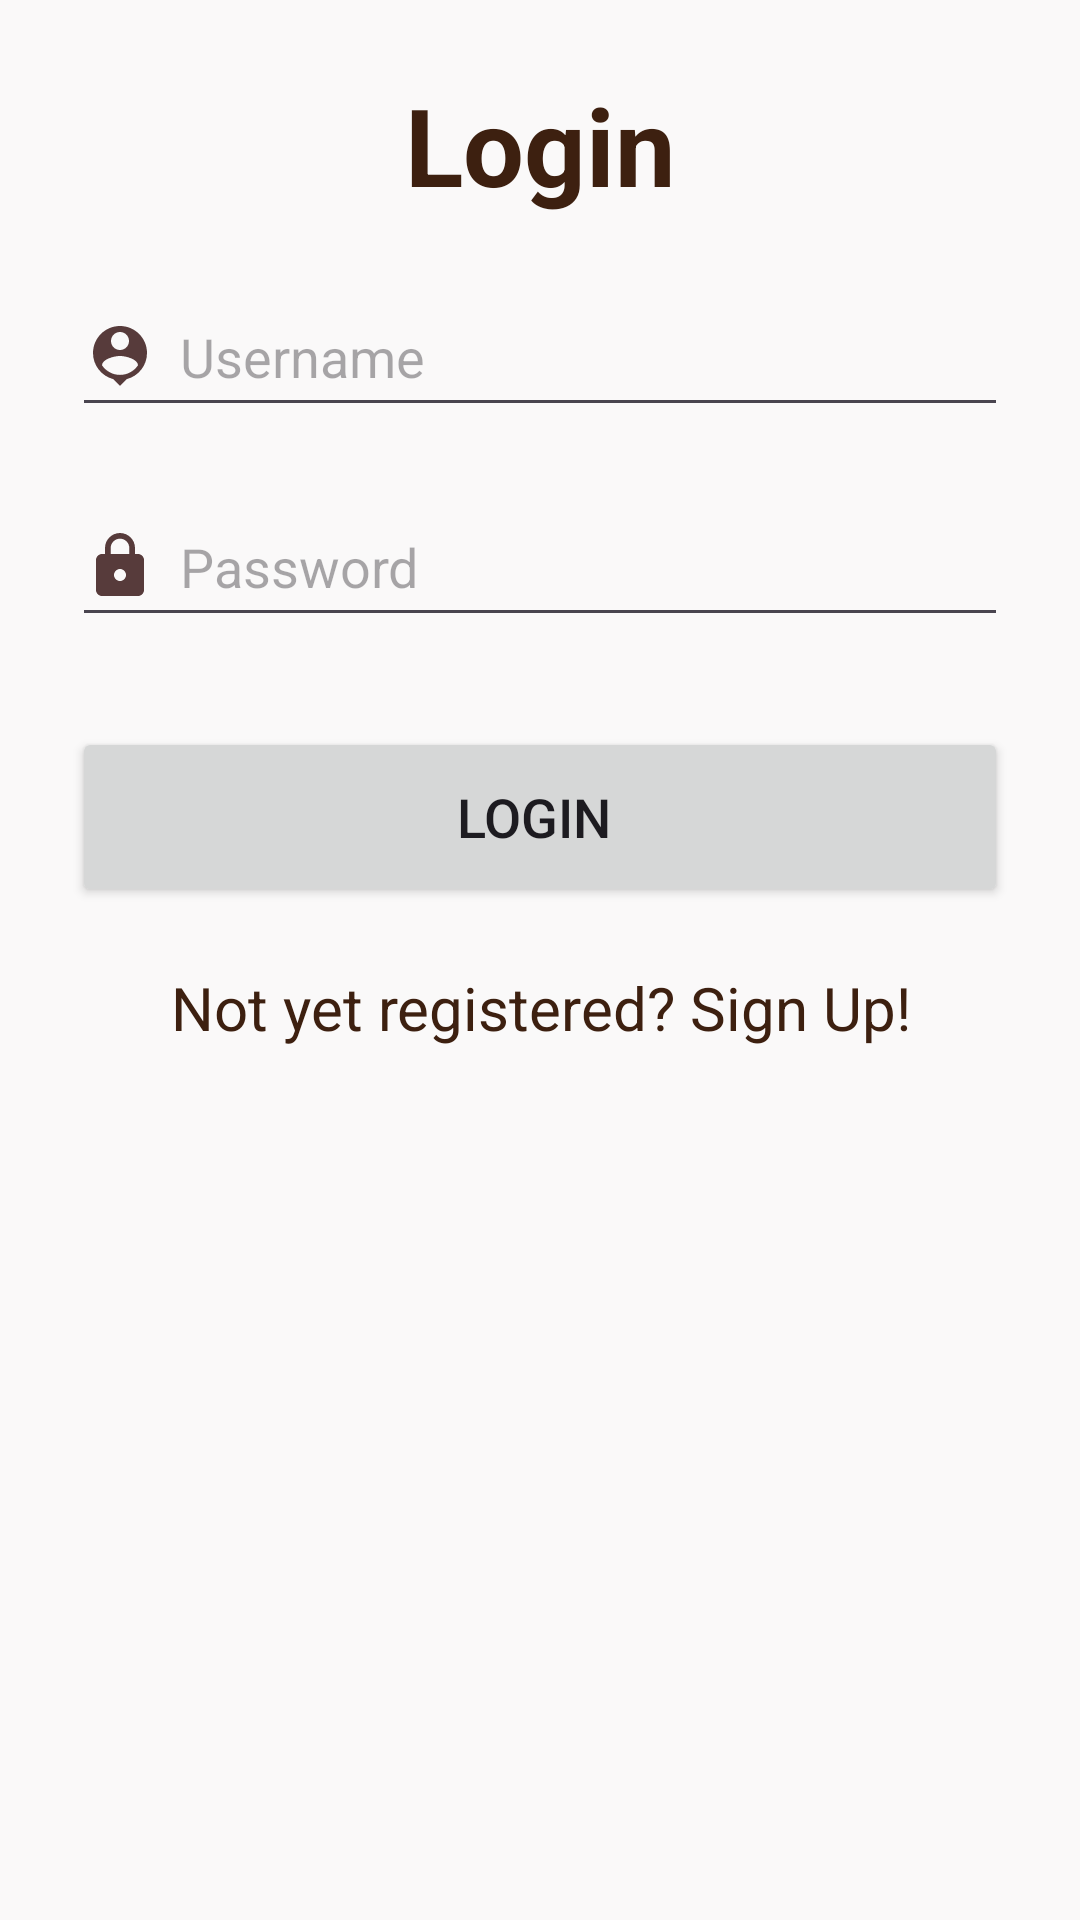

Android layout source for this screen:
<!-- AndroidManifest.xml: application theme Theme.CoffeeShop -->
<!-- res/layout/fragment_login.xml -->
<?xml version="1.0" encoding="utf-8"?>
<FrameLayout xmlns:android="http://schemas.android.com/apk/res/android"
    xmlns:tools="http://schemas.android.com/tools"
    android:layout_width="match_parent"
    android:layout_height="match_parent"
    android:background="#FAF9F9"
    tools:context=".LoginFragment">

    <androidx.cardview.widget.CardView
        android:layout_width="match_parent"
        android:layout_height="wrap_content"
        android:layout_margin="30dp"/>

    <LinearLayout
        android:layout_width="match_parent"
        android:layout_height="wrap_content"
        android:gravity="center_horizontal"
        android:orientation="vertical"
        android:padding="24dp">

        <TextView
            android:layout_width="match_parent"
            android:layout_height="wrap_content"
            android:text="Login"
            android:textAlignment="center"
            android:textColor="@color/brown"
            android:textSize="36sp"
            android:textStyle="bold">

        </TextView>


        <EditText
            android:id="@+id/login_username"
            android:layout_width="match_parent"
            android:layout_height="50dp"
            android:layout_marginTop="20dp"
            android:drawableLeft="@drawable/person_pin"
            android:drawablePadding="8dp"
            android:hint="Username"
            android:textColor="@color/black">

        </EditText>

        <EditText
            android:id="@+id/login_password"
            android:layout_width="match_parent"
            android:layout_height="50dp"
            android:layout_marginTop="20dp"
            android:drawableLeft="@drawable/lock"
            android:drawablePadding="8dp"
            android:hint="Password"
            android:inputType="textPassword"
            android:textColor="@color/black">

        </EditText>

        <Button
            android:id="@+id/login_button"
            android:layout_width="match_parent"
            android:layout_height="60dp"
            android:layout_marginTop="30dp"
            android:text="Login "
            android:textSize="18sp">

        </Button>

        <TextView
            android:id="@+id/signupRedirectText"
            android:layout_width="wrap_content"
            android:layout_height="wrap_content"
            android:layout_marginTop="20dp"
            android:gravity="center"
            android:text="Not yet registered? Sign Up!"
            android:textColor="@color/brown"
            android:textSize="20sp">

        </TextView>

    </LinearLayout>


</FrameLayout>
<!-- resources referenced by this layout -->
<resources>
  <color name="black">#FF000000</color>
  <color name="brown">#3d2010</color>
  <!-- drawable lock (drawable) -->
  <vector android:height="24dp" android:tint="#573B3B"
      android:viewportHeight="24" android:viewportWidth="24"
      android:width="24dp" xmlns:android="http://schemas.android.com/apk/res/android">
      <path android:fillColor="@android:color/white" android:pathData="M18,8h-1L17,6c0,-2.76 -2.24,-5 -5,-5S7,3.24 7,6v2L6,8c-1.1,0 -2,0.9 -2,2v10c0,1.1 0.9,2 2,2h12c1.1,0 2,-0.9 2,-2L20,10c0,-1.1 -0.9,-2 -2,-2zM12,17c-1.1,0 -2,-0.9 -2,-2s0.9,-2 2,-2 2,0.9 2,2 -0.9,2 -2,2zM15.1,8L8.9,8L8.9,6c0,-1.71 1.39,-3.1 3.1,-3.1 1.71,0 3.1,1.39 3.1,3.1v2z"/>
  </vector>
  <!-- drawable person_pin (drawable) -->
  <vector android:height="24dp" android:tint="#573B3B"
      android:viewportHeight="24" android:viewportWidth="24"
      android:width="24dp" xmlns:android="http://schemas.android.com/apk/res/android">
      <path android:fillColor="@android:color/white" android:pathData="M12,2c-4.97,0 -9,4.03 -9,9 0,4.17 2.84,7.67 6.69,8.69L12,22l2.31,-2.31C18.16,18.67 21,15.17 21,11c0,-4.97 -4.03,-9 -9,-9zM12,4c1.66,0 3,1.34 3,3s-1.34,3 -3,3 -3,-1.34 -3,-3 1.34,-3 3,-3zM12,18.3c-2.5,0 -4.71,-1.28 -6,-3.22 0.03,-1.99 4,-3.08 6,-3.08 1.99,0 5.97,1.09 6,3.08 -1.29,1.94 -3.5,3.22 -6,3.22z"/>
  </vector>
  <style name="Theme.CoffeeShop" parent="Base.Theme.CoffeeShop" />
  <style name="Base.Theme.CoffeeShop" parent="Theme.Material3.DayNight.NoActionBar">
          
          <item name="colorPrimary">@color/brown</item>
          <item name="colorPrimaryVariant">@color/white</item>
      </style>
  <color name="white">#FFFFFFFF</color>
</resources>
